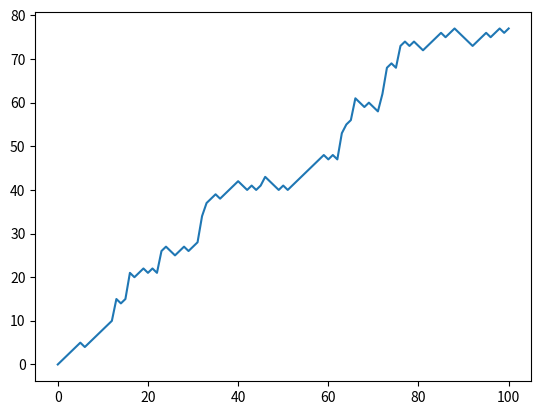

Write the Python code that produced this figure.
import numpy as np  # Importing numpy as np
# Set seed for reproducibility
np.random.seed(42)

# Initialization
random_walk = [0]

for x in range(100):
    step = random_walk[-1]
    dice = np.random.randint(1, 7)

    if dice <= 2:
        step = max(0, step - 1)
    elif dice <= 5:
        step = step + 1
    else:
        step = step + np.random.randint(1, 7)

    random_walk.append(step)

# Import matplotlib.pyplot as plt
import matplotlib.pyplot as plt

# Plot random_walk
plt.plot(random_walk)

# Show the plot
plt.show()
